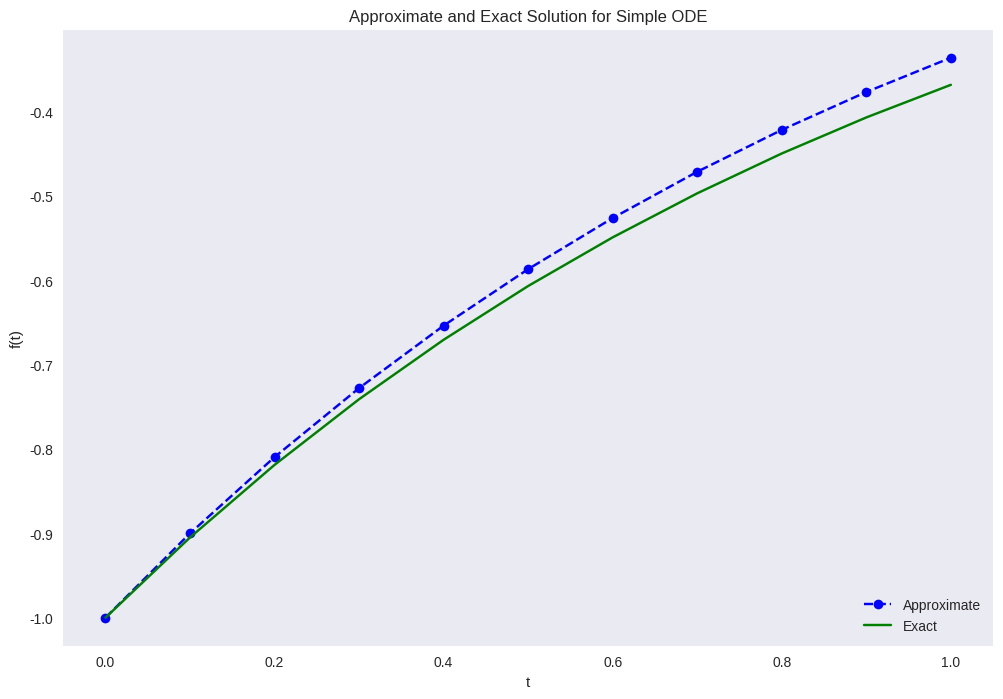
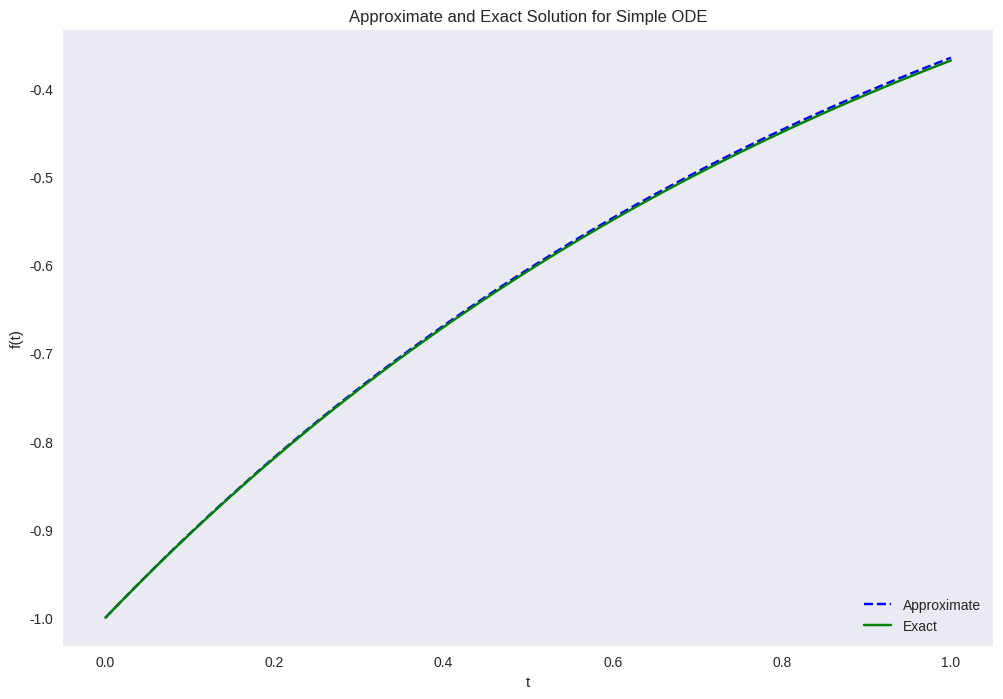
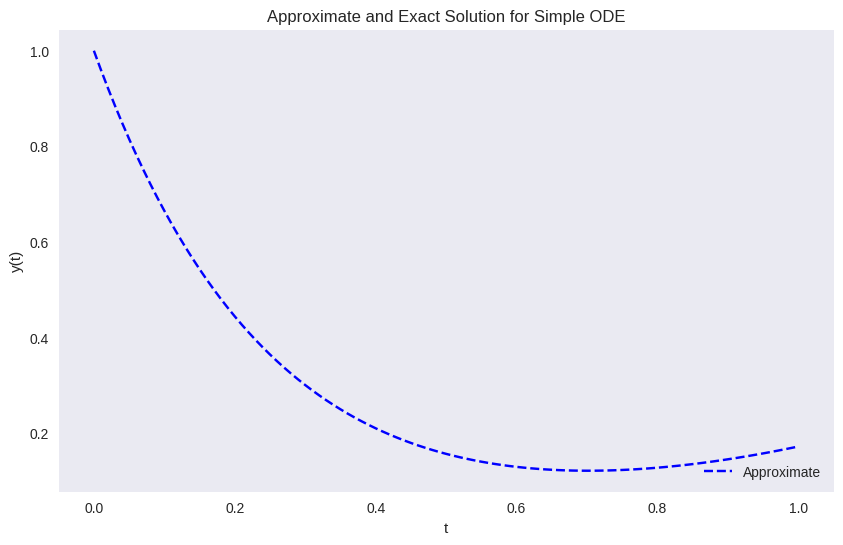
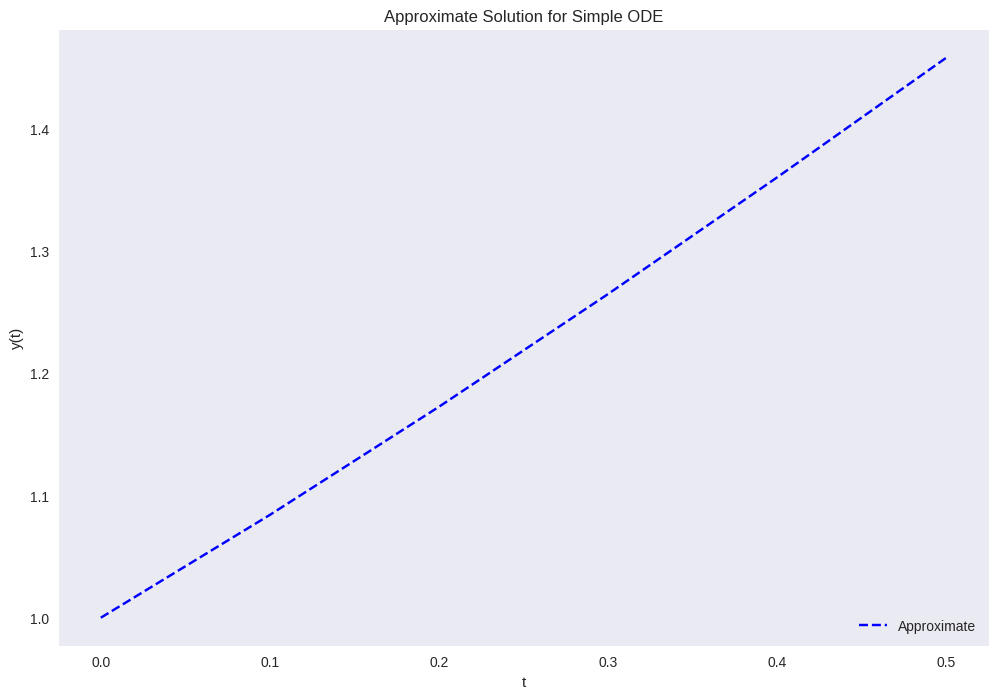

Write Python code to recreate these figures, in order.
# -*- coding: utf-8 -*-
"""Euler Method.ipynb

Automatically generated by Colab.

Original file is located at
    https://colab.research.google.com/<link-removed>
"""

import numpy as np
import matplotlib.pyplot as plt

# Commented out IPython magic to ensure Python compatibility.
plt.style.use("seaborn-v0_8")
# %matplotlib inline

#Define parameters
f = lambda t, s: np.exp(-t) # ODE
h = 0.1 #Step size
t = np.arange(0,1 + h,h) # Numerical grid
s0 = -1 # Initial Condition

#Explicit Euler Method
s = np.zeros(len(t))
s[0] = s0

for i in range(0,len(t) -  1):
  s[i + 1] = s[i] + h*f(t[i], s[i])

plt.figure(figsize = (12,8))
plt.plot(t, s, 'bo--',label='Approximate')
plt.plot(t, -np.exp(-t), 'g',label='Exact')
plt.title('Approximate and Exact Solution \
for Simple ODE')
plt.xlabel('t')
plt.ylabel('f(t)')
plt.grid()
plt.legend(loc='lower right')
plt.show()

h = 0.01 # Step size
t = np.arange(0, 1+ h,h) # Numerical grid
s0 = -1# Initial Condition
# Explicit Euler Method
s = np.zeros(len(t))
s[0] = s0
for i in range(0, len(t) - 1):
  s[i + 1] = s[i] + h*f(t[i], s[i])
plt.figure(figsize = (12, 8))
plt.plot(t, s, 'b--', label='Approximate')
plt.plot(t, -np.exp(-t), 'g', label='Exact')
plt.title('Approximate and Exact Solution \
for Simple ODE')
plt.xlabel('t')
plt.ylabel('f(t)')
plt.grid()
plt.legend(loc='lower right')
plt.show()

"""**QUIZ 1** \
y` + 4y = x^2 \
y(0) = 1
"""

h = 0.01
t = np.arange(0, 1 + h, h)
y0 = 1

def f(t, y):
    return t**2 - 4*y

y = np.zeros(len(t))
y[0] = y0
for i in range(0, len(t) - 1):
    y[i + 1] = y[i] + h * f(t[i], y[i])

plt.figure(figsize=(10, 6))
plt.plot(t, y, 'b--', label='Approximate')
plt.title('Approximate and Exact Solution for Simple ODE')
plt.xlabel('t')
plt.ylabel('y(t)')
plt.grid()
plt.legend(loc='lower right')
plt.show()

"""**QUIZ 2**
y` = sin y ;
y(0) = 1 ;
from x = 0 to 0.5 in steps of h = 0.1. Keep four decimal places in th computations.
"""

import numpy as np
import matplotlib.pyplot as plt

h = 0.1
t = np.arange(0, 0.5 + h, h)
y0 = 1

def f(t, y):
    return np.sin(y)

y = np.zeros(len(t))
y[0] = y0
for i in range(0, len(t) - 1):
    y[i + 1] = y[i] + h * f(t[i], y[i])
    y[i + 1] = round(y[i + 1], 4)

plt.figure(figsize=(12, 8))
plt.plot(t, y, 'b--', label='Approximate')
plt.title('Approximate Solution for Simple ODE')
plt.xlabel('t')
plt.ylabel('y(t)')
plt.grid()
plt.legend(loc='lower right')
plt.show()